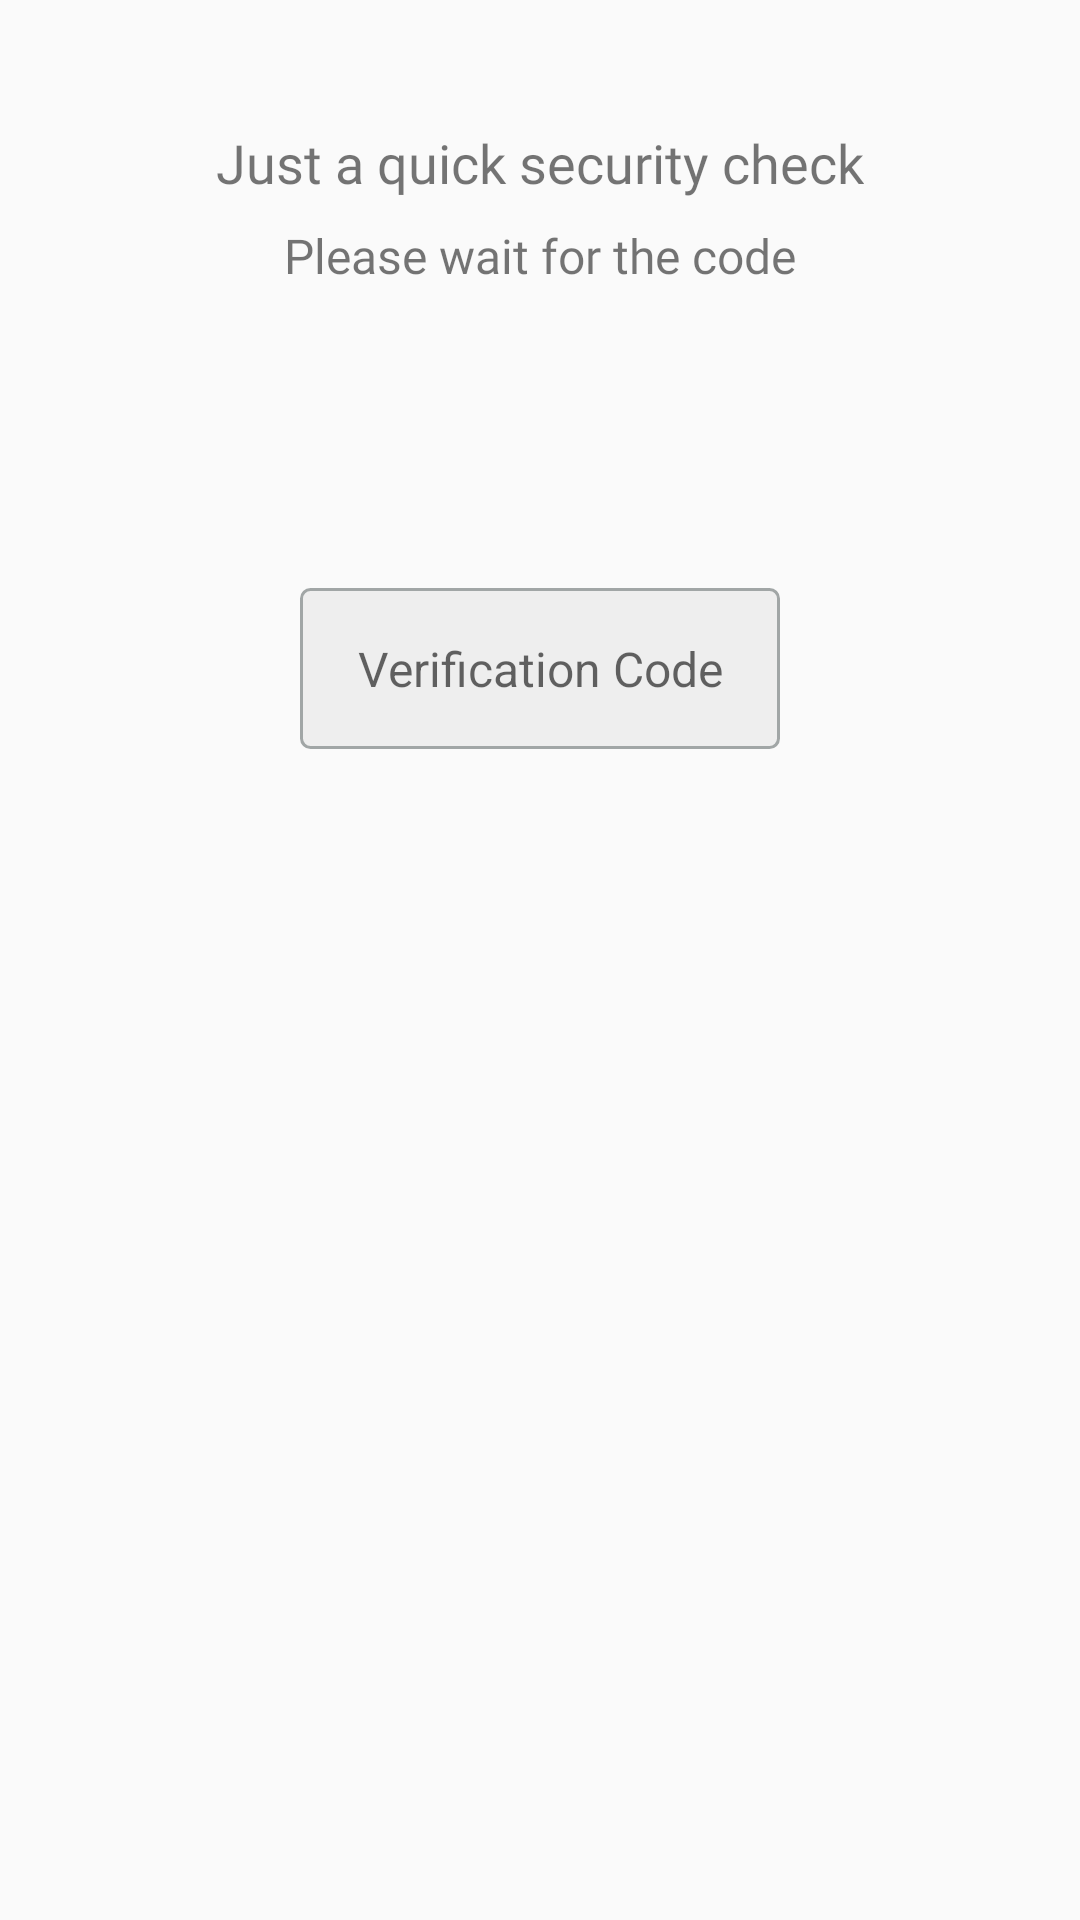

The Android layout XML behind this screen, and the referenced resources:
<!-- AndroidManifest.xml: application theme AppTheme -->
<!-- res/layout/activity_verify_phone.xml -->
<?xml version="1.0" encoding="utf-8"?>
<androidx.constraintlayout.widget.ConstraintLayout xmlns:android="http://schemas.android.com/apk/res/android"
    xmlns:app="http://schemas.android.com/apk/res-auto"
    xmlns:tools="http://schemas.android.com/tools"
    android:layout_width="match_parent"
    android:layout_height="match_parent"
    tools:context=".activity.VerifyPhoneActivity">


    <TextView
        android:id="@+id/welcome_back"
        android:layout_width="wrap_content"
        android:layout_height="wrap_content"
        android:layout_marginTop="42dp"
        android:fontFamily="@font/poppins_medium"
        android:text="Just a quick security check"
        android:textSize="18sp"
        app:layout_constraintEnd_toEndOf="parent"
        app:layout_constraintStart_toStartOf="parent"
        app:layout_constraintTop_toTopOf="parent" />

    <TextView
        android:id="@+id/welcome_back2"
        android:layout_width="wrap_content"
        android:layout_height="wrap_content"
        android:layout_marginTop="8dp"
        android:fontFamily="@font/poppins_medium"
        android:paddingStart="50dp"
        android:paddingEnd="50dp"
        android:text="Please wait for the code"
        android:textAlignment="center"
        android:textSize="16sp"
        app:layout_constraintEnd_toEndOf="parent"
        app:layout_constraintStart_toStartOf="parent"
        app:layout_constraintTop_toBottomOf="@+id/welcome_back" />


    <FrameLayout
        android:id="@+id/frameLayout"
        android:layout_width="match_parent"
        android:layout_height="wrap_content"
        app:layout_constraintBottom_toBottomOf="@id/welcome_back2"
        app:layout_constraintEnd_toEndOf="parent"
        app:layout_constraintHorizontal_bias="0.0"
        app:layout_constraintStart_toStartOf="parent">

    </FrameLayout>

    <EditText
        android:id="@+id/edt_getTxt_veryficationCode"
        android:layout_width="match_parent"
        android:layout_height="wrap_content"
        android:layout_marginStart="100dp"
        android:layout_marginTop="100dp"
        android:layout_marginEnd="100dp"
        android:background="@drawable/edittxt_backgrund"
        android:ems="6"
        android:hint="Verification Code"
        android:inputType="phone"
        android:padding="16dp"
        android:textAlignment="center"
        android:textSize="16sp"
        app:layout_constraintEnd_toEndOf="parent"
        app:layout_constraintStart_toStartOf="parent"
        app:layout_constraintTop_toBottomOf="@+id/frameLayout" />


    <ProgressBar
        android:id="@+id/progressbar"
        style="?android:attr/progressBarStyle"
        android:layout_width="55dp"
        android:layout_height="55dp"
        android:layout_below="@+id/welcome_back2"
        android:layout_centerHorizontal="true"
        android:visibility="gone"
        app:layout_constraintBottom_toTopOf="@+id/edt_getTxt_veryficationCode"
        app:layout_constraintEnd_toEndOf="parent"
        app:layout_constraintStart_toStartOf="parent"
        app:layout_constraintTop_toBottomOf="@+id/welcome_back2" />
</androidx.constraintlayout.widget.ConstraintLayout>
<!-- resources referenced by this layout -->
<resources>
  <!-- drawable edittxt_backgrund (drawable) -->
  <?xml version="1.0" encoding="utf-8"?>
  <shape xmlns:android="http://schemas.android.com/apk/res/android"
  
      android:shape="rectangle">
  
      <corners android:radius="3dp"/>
      <solid android:color="#eee"/>
      <stroke android:width="1dp"
          android:color="@color/colorExtra"/>
  </shape>
  <style name="AppTheme" parent="Theme.AppCompat.Light.NoActionBar">
          
          <item name="colorPrimary">@color/colorPrimary</item>
          <item name="colorPrimaryDark">@color/colorPrimaryDark</item>
          <item name="colorAccent">@color/colorAccent</item>
      </style>
  <color name="colorExtra">#A1A6A6</color>
  <color name="colorPrimary">#3949AB</color>
  <color name="colorPrimaryDark">#5E35B1</color>
  <color name="colorAccent">#3949AB</color>
</resources>
